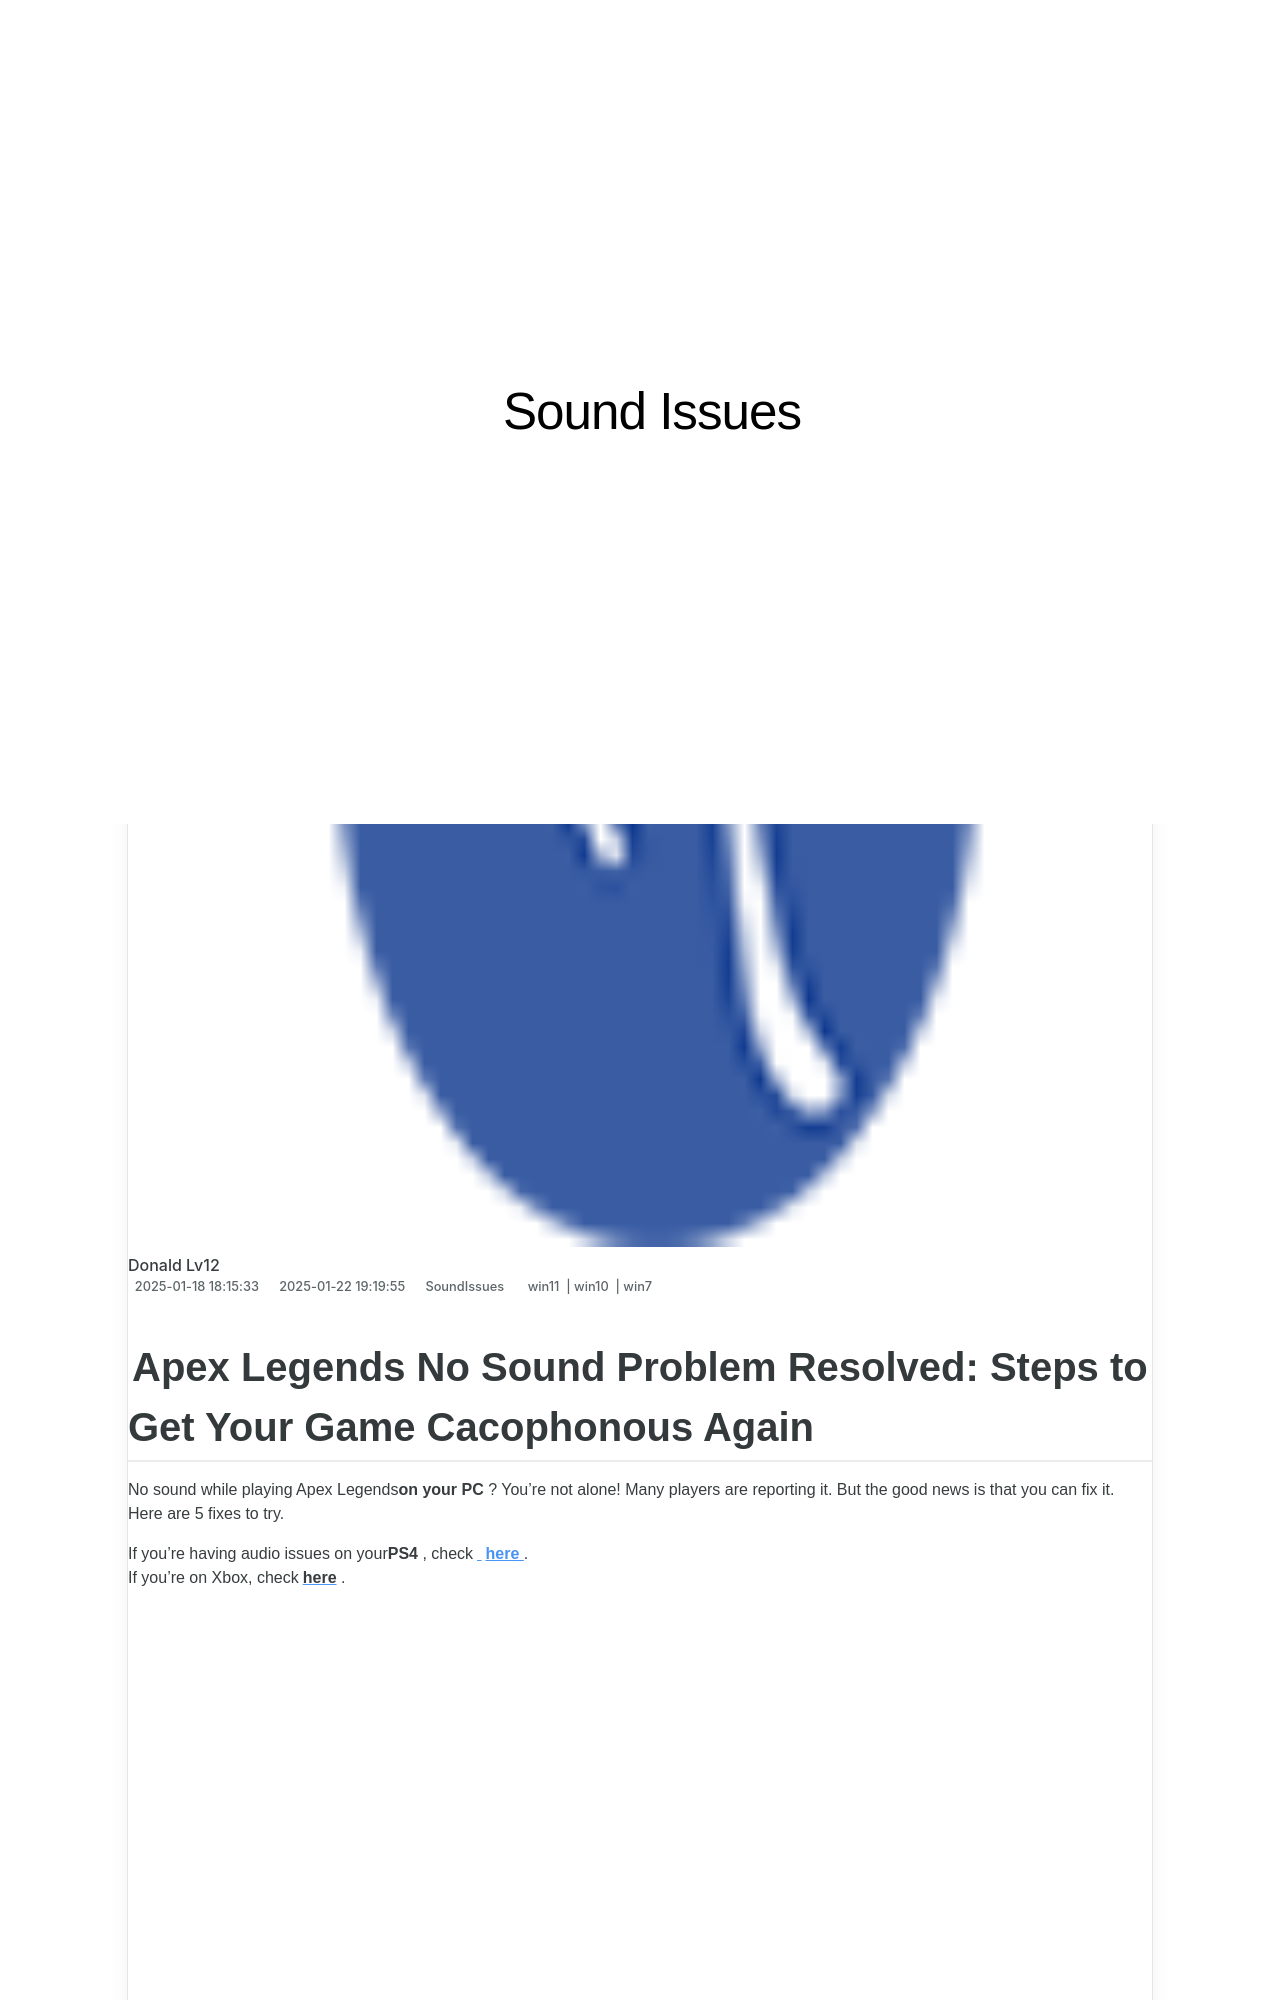

repository: techidaily/site-sound-issues · page: 1723014999163-laptop-audio-issues-solved-get-your-sound-back/index.html · generator: jekyll

---
title: "Laptop Audio Issues Solved: Get Your Sound Back!"
date: 2025-01-18T18:15:33.082Z
updated: 2025-01-22T19:19:55.763Z
tags:
  - win11
  - win10
  - win7
categories:
  - SoundIssues
description: "This Article Describes Laptop Audio Issues Solved: Get Your Sound Back!"
excerpt: "This Article Describes Laptop Audio Issues Solved: Get Your Sound Back!"
thumbnail: https://thmb.techidaily.com/37824763b4fe230259d6bef6fbaeb97e72f0109764846d4b08ba179c365c9b27.jpg
---

## Apex Legends No Sound Problem Resolved: Steps to Get Your Game Cacophonous Again

No sound while playing Apex Legends**on your PC** ? You’re not alone! Many players are reporting it. But the good news is that you can fix it. Here are 5 fixes to try.

 If you’re having audio issues on your**PS4** , check[](https://tools.techidaily.com/drivereasy/download/) **[here](https://tools.techidaily.com/drivereasy/download/)**  .  
 If you’re on Xbox, check[**here**](https://tools.techidaily.com/drivereasy/download/) .

<!-- affiliate ads begin -->
<iframe width="560" height="315" src="https://www.youtube.com/embed/PNw3Lb26wFA?si=5NR1XRVSp41EQYMy" title="YouTube video player" frameborder="0" allow="accelerometer; autoplay; clipboard-write; encrypted-media; gyroscope; picture-in-picture; web-share" referrerpolicy="strict-origin-when-cross-origin" allowfullscreen></iframe>
<!-- affiliate ads end -->
